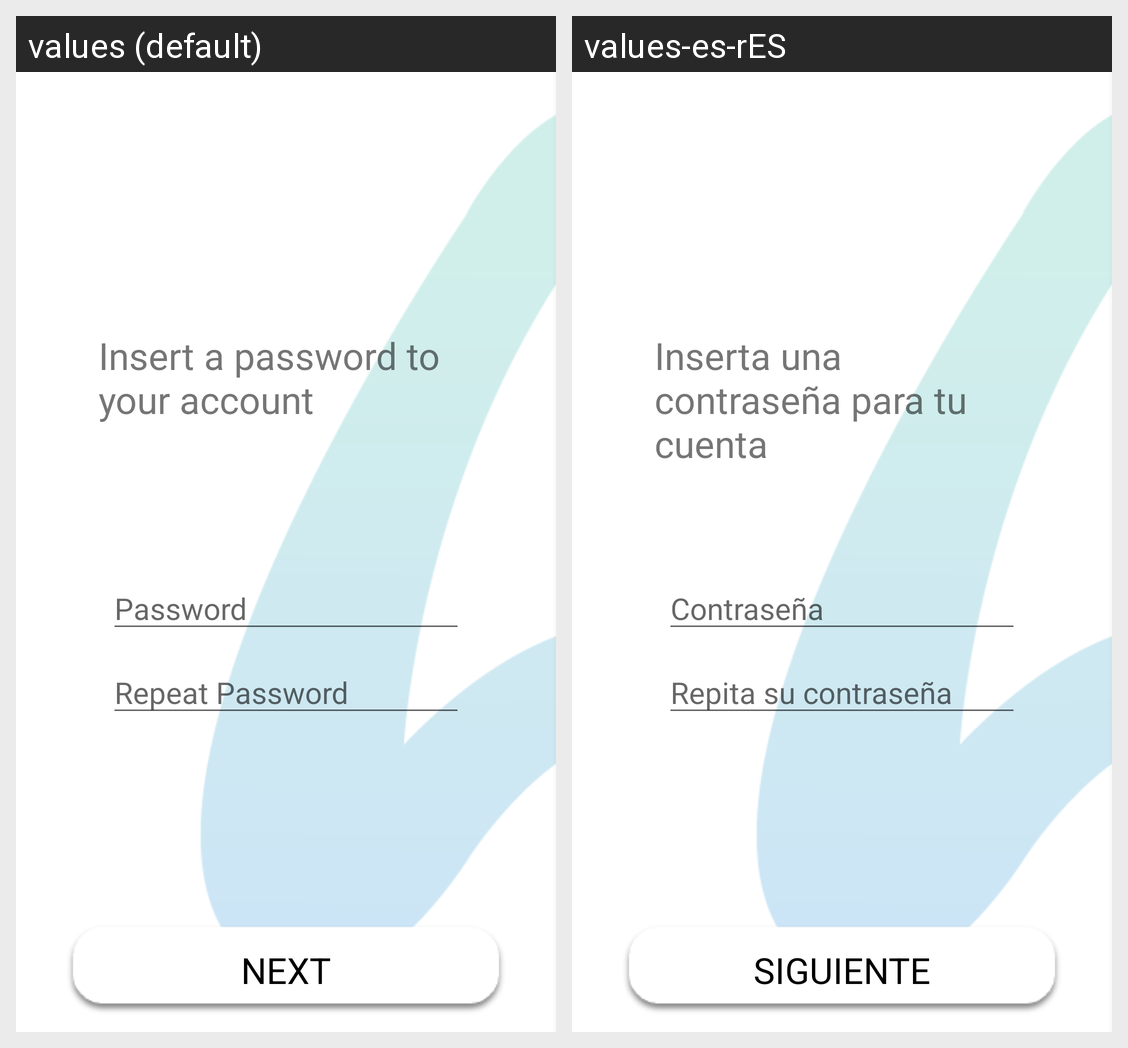

Locale-by-locale string values for the Android screen shown in this grid:
Android screen res/layout/activity_insert_password.xml rendered under 2 locales, left to right: values (default), values-es-rES. Device: Nexus 5 (rendered at 1080×1920; each locale shown at half size, 540×960, under a caption strip naming it); theme AppTheme.
Strings drawn on this screen, with the default value and each locale's value (text and hints the layout hard-codes, and strings that could not be matched under every locale, appear in the picture but are not listed):

password_tittle
  values: Insert a password to your account
  values-es-rES: Inserta una contraseña para tu cuenta

password_input
  values: Password
  values-es-rES: Contraseña

repeat_password_input
  values: Repeat Password
  values-es-rES: Repita su contraseña

button_next
  values: NEXT
  values-es-rES: SIGUIENTE
